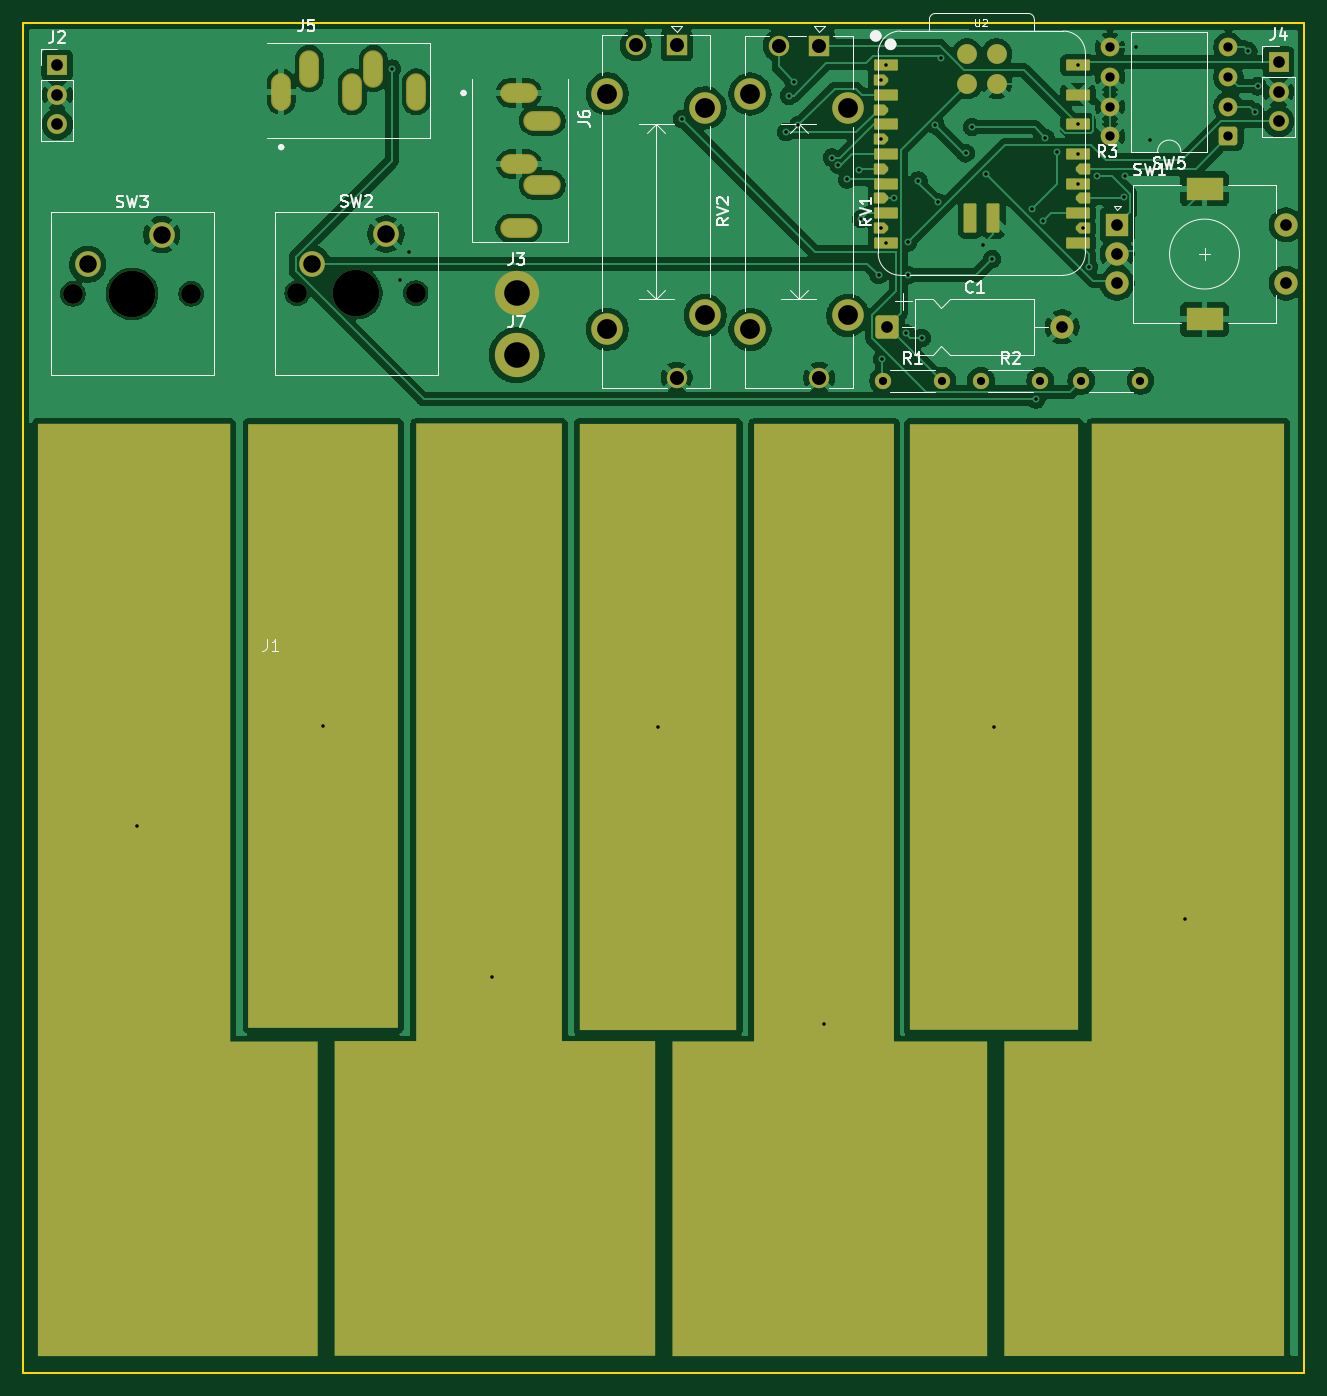
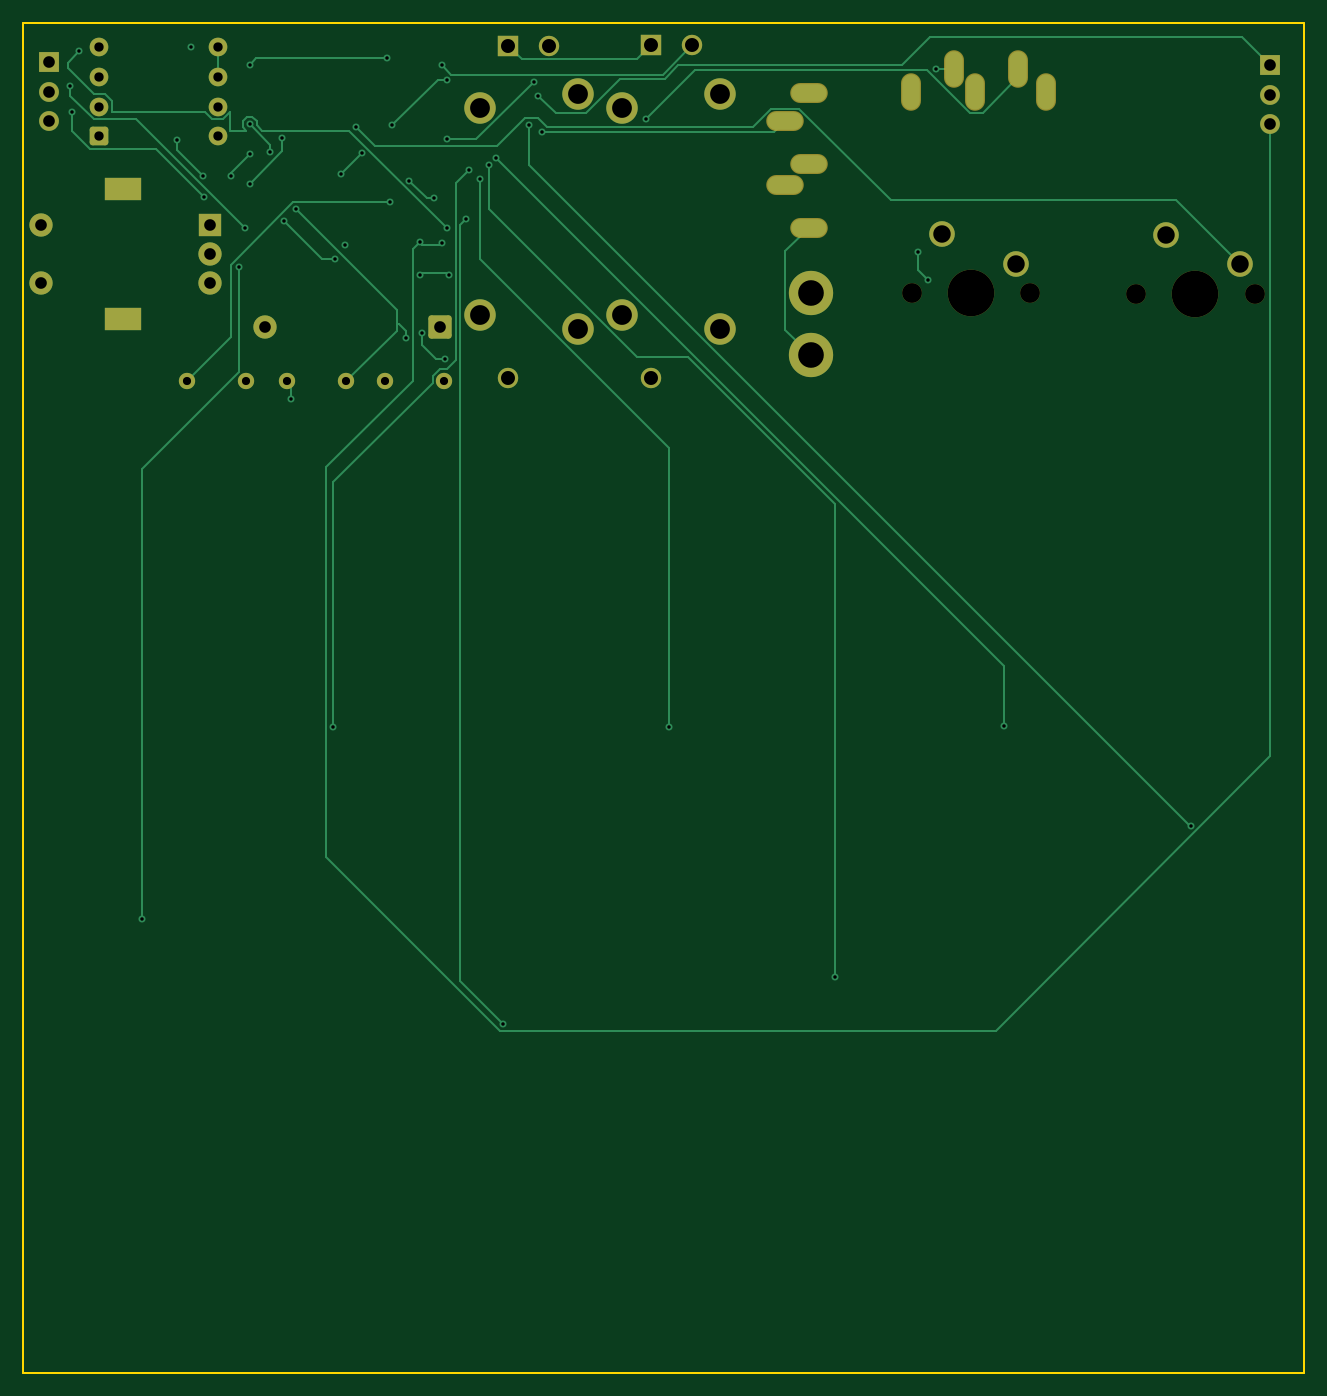
Circuit board: 11 layer files. Board 109.9 x 115.8 mm.
- bottom_copper: music-B_Cu.gbr (15220 bytes)
- bottom_mask: music-B_Mask.gbr (3589 bytes)
- paste: music-B_Paste.gbr (450 bytes)
- bottom_silk: music-B_Silkscreen.gbr (451 bytes)
- outline: music-Edge_Cuts.gbr (604 bytes)
- top_copper: music-F_Cu.gbr (153364 bytes)
- top_mask: music-F_Mask.gbr (6311 bytes)
- paste: music-F_Paste.gbr (2484 bytes)
- top_silk: music-F_Silkscreen.gbr (26509 bytes)
- drill: music-NPTH.drl (488 bytes)
- drill: music-PTH.drl (3018 bytes)

=== bottom_copper: music-B_Cu.gbr (15220 bytes, source omitted) ===
=== bottom_mask: music-B_Mask.gbr ===
%TF.GenerationSoftware,KiCad,Pcbnew,10.0.3*%
%TF.CreationDate,2026-10-24T11:01:02-04:00*%
%TF.ProjectId,music,6d757369-632e-46b6-9963-61645f706362,rev?*%
%TF.SameCoordinates,Original*%
%TF.FileFunction,Soldermask,Bot*%
%TF.FilePolarity,Negative*%
%FSLAX46Y46*%
G04 Gerber Fmt 4.6, Leading zero omitted, Abs format (unit mm)*
G04 Created by KiCad (PCBNEW 10.0.3) date 2026-10-24 11:01:02*
%MOMM*%
%LPD*%
G01*
G04 APERTURE LIST*
G04 Aperture macros list*
%AMRoundRect*
0 Rectangle with rounded corners*
0 $1 Rounding radius*
0 $2 $3 $4 $5 $6 $7 $8 $9 X,Y pos of 4 corners*
0 Add a 4 corners polygon primitive as box body*
4,1,4,$2,$3,$4,$5,$6,$7,$8,$9,$2,$3,0*
0 Add four circle primitives for the rounded corners*
1,1,$1+$1,$2,$3*
1,1,$1+$1,$4,$5*
1,1,$1+$1,$6,$7*
1,1,$1+$1,$8,$9*
0 Add four rect primitives between the rounded corners*
20,1,$1+$1,$2,$3,$4,$5,0*
20,1,$1+$1,$4,$5,$6,$7,0*
20,1,$1+$1,$6,$7,$8,$9,0*
20,1,$1+$1,$8,$9,$2,$3,0*%
G04 Aperture macros list end*
%ADD10C,3.800000*%
%ADD11R,1.750000X1.750000*%
%ADD12C,1.750000*%
%ADD13C,2.700000*%
%ADD14C,1.400000*%
%ADD15RoundRect,0.250000X0.550000X0.550000X-0.550000X0.550000X-0.550000X-0.550000X0.550000X-0.550000X0*%
%ADD16C,1.600000*%
%ADD17R,1.700000X1.700000*%
%ADD18C,1.700000*%
%ADD19R,2.000000X2.000000*%
%ADD20C,2.000000*%
%ADD21R,3.200000X2.000000*%
%ADD22O,3.220000X1.712000*%
%ADD23RoundRect,0.250000X-0.750000X-0.750000X0.750000X-0.750000X0.750000X0.750000X-0.750000X0.750000X0*%
%ADD24O,1.712000X3.220000*%
%ADD25C,4.000000*%
%ADD26C,2.200000*%
G04 APERTURE END LIST*
D10*
%TO.C,J7*%
X100816288Y-64077314D03*
%TD*%
D11*
%TO.C,RV2*%
X114547300Y-37495137D03*
D12*
X111047300Y-37495137D03*
X114547300Y-65995137D03*
D13*
X108597300Y-41645137D03*
X116997300Y-42845137D03*
X116997300Y-60645137D03*
X108597300Y-61845137D03*
%TD*%
D14*
%TO.C,R1*%
X132276288Y-66277314D03*
X137356288Y-66277314D03*
%TD*%
D15*
%TO.C,SW5*%
X161896288Y-45287314D03*
D16*
X161896288Y-42747314D03*
X161896288Y-40207314D03*
X161896288Y-37667314D03*
X151736288Y-37667314D03*
X151736288Y-40207314D03*
X151736288Y-42747314D03*
X151736288Y-45287314D03*
%TD*%
D11*
%TO.C,RV1*%
X126797300Y-37515137D03*
D12*
X123297300Y-37515137D03*
X126797300Y-66015137D03*
D13*
X120847300Y-41665137D03*
X129247300Y-42865137D03*
X129247300Y-60665137D03*
X120847300Y-61865137D03*
%TD*%
D17*
%TO.C,J4*%
X166200000Y-38937314D03*
D18*
X166200000Y-41477314D03*
X166200000Y-44017314D03*
%TD*%
D19*
%TO.C,SW1*%
X152350000Y-52900000D03*
D20*
X152350000Y-57900000D03*
X152350000Y-55400000D03*
D21*
X159850000Y-49800000D03*
X159850000Y-61000000D03*
D20*
X166850000Y-57900000D03*
X166850000Y-52900000D03*
%TD*%
D22*
%TO.C,J6*%
X101016288Y-41577314D03*
X103016288Y-43977314D03*
X103016288Y-49477314D03*
X101016288Y-53177314D03*
X101016288Y-47677314D03*
%TD*%
D14*
%TO.C,R2*%
X140676288Y-66277314D03*
X145756288Y-66277314D03*
%TD*%
%TO.C,R3*%
X149276288Y-66277314D03*
X154356288Y-66277314D03*
%TD*%
D10*
%TO.C,J3*%
X100816288Y-58727314D03*
%TD*%
D23*
%TO.C,C1*%
X132636288Y-61649814D03*
D20*
X147636288Y-61649814D03*
%TD*%
D24*
%TO.C,J5*%
X80616288Y-41477314D03*
X83016288Y-39477314D03*
X88516288Y-39477314D03*
X92216288Y-41477314D03*
X86716288Y-41477314D03*
%TD*%
D18*
%TO.C,SW3*%
X62746288Y-58817314D03*
D25*
X67826288Y-58817314D03*
D18*
X72906288Y-58817314D03*
D26*
X70366288Y-53737314D03*
X64016288Y-56277314D03*
%TD*%
D17*
%TO.C,J2*%
X61400000Y-39200000D03*
D18*
X61400000Y-41740000D03*
X61400000Y-44280000D03*
%TD*%
%TO.C,SW2*%
X81996288Y-58757314D03*
D25*
X87076288Y-58757314D03*
D18*
X92156288Y-58757314D03*
D26*
X89616288Y-53677314D03*
X83266288Y-56217314D03*
%TD*%
M02*

=== paste: music-B_Paste.gbr ===
%TF.GenerationSoftware,KiCad,Pcbnew,10.0.3*%
%TF.CreationDate,2026-10-24T11:01:02-04:00*%
%TF.ProjectId,music,6d757369-632e-46b6-9963-61645f706362,rev?*%
%TF.SameCoordinates,Original*%
%TF.FileFunction,Paste,Bot*%
%TF.FilePolarity,Positive*%
%FSLAX46Y46*%
G04 Gerber Fmt 4.6, Leading zero omitted, Abs format (unit mm)*
G04 Created by KiCad (PCBNEW 10.0.3) date 2026-10-24 11:01:02*
%MOMM*%
%LPD*%
G01*
G04 APERTURE LIST*
G04 APERTURE END LIST*
M02*

=== bottom_silk: music-B_Silkscreen.gbr ===
%TF.GenerationSoftware,KiCad,Pcbnew,10.0.3*%
%TF.CreationDate,2026-10-24T11:01:02-04:00*%
%TF.ProjectId,music,6d757369-632e-46b6-9963-61645f706362,rev?*%
%TF.SameCoordinates,Original*%
%TF.FileFunction,Legend,Bot*%
%TF.FilePolarity,Positive*%
%FSLAX46Y46*%
G04 Gerber Fmt 4.6, Leading zero omitted, Abs format (unit mm)*
G04 Created by KiCad (PCBNEW 10.0.3) date 2026-10-24 11:01:02*
%MOMM*%
%LPD*%
G01*
G04 APERTURE LIST*
G04 APERTURE END LIST*
M02*

=== outline: music-Edge_Cuts.gbr ===
%TF.GenerationSoftware,KiCad,Pcbnew,10.0.3*%
%TF.CreationDate,2026-10-24T11:01:02-04:00*%
%TF.ProjectId,music,6d757369-632e-46b6-9963-61645f706362,rev?*%
%TF.SameCoordinates,Original*%
%TF.FileFunction,Profile,NP*%
%FSLAX46Y46*%
G04 Gerber Fmt 4.6, Leading zero omitted, Abs format (unit mm)*
G04 Created by KiCad (PCBNEW 10.0.3) date 2026-10-24 11:01:02*
%MOMM*%
%LPD*%
G01*
G04 APERTURE LIST*
%TA.AperFunction,Profile*%
%ADD10C,0.200000*%
%TD*%
G04 APERTURE END LIST*
D10*
X58500000Y-35600000D02*
X168400000Y-35600000D01*
X168400000Y-151400000D01*
X58500000Y-151400000D01*
X58500000Y-35600000D01*
M02*

=== top_copper: music-F_Cu.gbr (153364 bytes, source omitted) ===
=== top_mask: music-F_Mask.gbr (6311 bytes, source omitted) ===
=== paste: music-F_Paste.gbr (2484 bytes, source withheld) ===
=== top_silk: music-F_Silkscreen.gbr (26509 bytes, source omitted) ===
=== drill: music-NPTH.drl ===
M48
; DRILL file KiCad 10.0.3 date 2026-10-24T11:00:59
; FORMAT={-:-/ absolute / metric / decimal}
; #@! TF.CreationDate,2026-10-24T11:00:59-04:00
; #@! TF.GenerationSoftware,Kicad,Pcbnew,10.0.3
; #@! TF.FileFunction,NonPlated,1,2,NPTH
FMAT,2
METRIC
; #@! TA.AperFunction,NonPlated,NPTH,ComponentDrill
T1C1.700
; #@! TA.AperFunction,NonPlated,NPTH,ComponentDrill
T2C4.000
%
G90
G05
T1
X62.746Y-58.817
X72.906Y-58.817
X81.996Y-58.757
X92.156Y-58.757
T2
X67.826Y-58.817
X87.076Y-58.757
M30

=== drill: music-PTH.drl ===
M48
; DRILL file KiCad 10.0.3 date 2026-10-24T11:00:59
; FORMAT={-:-/ absolute / metric / decimal}
; #@! TF.CreationDate,2026-10-24T11:00:59-04:00
; #@! TF.GenerationSoftware,Kicad,Pcbnew,10.0.3
; #@! TF.FileFunction,Plated,1,2,PTH
FMAT,2
METRIC
; #@! TA.AperFunction,Plated,PTH,ViaDrill
T1C0.300
; #@! TA.AperFunction,Plated,PTH,ComponentDrill
T2C0.700
; #@! TA.AperFunction,Plated,PTH,ComponentDrill
T3C0.800
; #@! TA.AperFunction,Plated,PTH,ComponentDrill
T4C1.000
; #@! TA.AperFunction,Plated,PTH,ComponentDrill
T5C1.200
; #@! TA.AperFunction,Plated,PTH,ComponentDrill
T6C1.500
; #@! TA.AperFunction,Plated,PTH,ComponentDrill
T7C1.700
; #@! TA.AperFunction,Plated,PTH,ComponentDrill
T8C2.200
%
G90
G05
T1
X68.216Y-104.477
X84.23Y-95.873
X90.095Y-39.495
X90.8Y-57.6
X91.6Y-55.2
X98.716Y-117.477
X112.968Y-95.984
X115.0Y-43.8
X123.924Y-44.924
X124.2Y-41.8
X124.6Y-40.6
X125.0Y-44.324
X127.216Y-121.477
X127.876Y-47.124
X128.441Y-47.724
X129.2Y-49.0
X130.2Y-48.2
X130.4Y-52.4
X131.897Y-57.2
X132.081Y-40.457
X132.081Y-45.537
X132.081Y-53.157
X132.2Y-64.4
X132.481Y-39.187
X132.481Y-54.427
X133.197Y-50.6
X134.2Y-62.2
X134.397Y-54.4
X134.397Y-57.2
X135.295Y-49.095
X135.6Y-62.6
X136.745Y-44.345
X136.974Y-50.974
X137.2Y-38.6
X139.344Y-46.744
X139.895Y-44.495
X140.8Y-54.6
X141.123Y-48.523
X141.624Y-55.824
X141.8Y-96.0
X145.024Y-51.576
X145.4Y-67.877
X146.024Y-52.576
X146.2Y-45.432
X147.2Y-46.632
X148.991Y-39.187
X148.991Y-44.267
X148.991Y-46.807
X148.991Y-49.347
X149.391Y-53.157
X149.924Y-56.476
X150.6Y-48.677
X152.899Y-50.499
X153.0Y-48.677
X154.0Y-37.6
X155.2Y-45.6
X158.216Y-112.477
X163.6Y-38.0
X164.2Y-43.2
X164.4Y-41.0
T2
X132.276Y-66.277
X137.356Y-66.277
X140.676Y-66.277
X145.756Y-66.277
X149.276Y-66.277
X154.356Y-66.277
T3
X151.736Y-37.667
X151.736Y-40.207
X151.736Y-42.747
X151.736Y-45.287
X161.896Y-37.667
X161.896Y-40.207
X161.896Y-42.747
X161.896Y-45.287
T4
X61.4Y-39.2
X61.4Y-41.74
X61.4Y-44.28
X132.636Y-61.65
X147.636Y-61.65
X152.35Y-52.9
X152.35Y-55.4
X152.35Y-57.9
X166.2Y-38.937
X166.2Y-41.477
X166.2Y-44.017
X166.85Y-52.9
X166.85Y-57.9
T5
X111.047Y-37.495
X114.547Y-37.495
X114.547Y-65.995
X123.297Y-37.515
X126.797Y-37.515
X126.797Y-66.015
T6
X64.016Y-56.277
X70.366Y-53.737
X83.266Y-56.217
X89.616Y-53.677
T7
X108.597Y-41.645
X108.597Y-61.845
X116.997Y-42.845
X116.997Y-60.645
X120.847Y-41.665
X120.847Y-61.865
X129.247Y-42.865
X129.247Y-60.665
T8
X100.816Y-58.727
X100.816Y-64.077
T4
G00X80.616Y-40.977
M15
G01X80.616Y-41.977
M16
G05
G00X83.016Y-38.977
M15
G01X83.016Y-39.977
M16
G05
G00X86.716Y-40.977
M15
G01X86.716Y-41.977
M16
G05
G00X88.516Y-38.977
M15
G01X88.516Y-39.977
M16
G05
G00X92.216Y-40.977
M15
G01X92.216Y-41.977
M16
G05
G00X101.516Y-41.577
M15
G01X100.516Y-41.577
M16
G05
G00X101.516Y-47.677
M15
G01X100.516Y-47.677
M16
G05
G00X101.516Y-53.177
M15
G01X100.516Y-53.177
M16
G05
G00X103.516Y-43.977
M15
G01X102.516Y-43.977
M16
G05
G00X103.516Y-49.477
M15
G01X102.516Y-49.477
M16
G05
T6
G00X159.2Y-49.8
M15
G01X160.5Y-49.8
M16
G05
G00X159.2Y-61.0
M15
G01X160.5Y-61.0
M16
G05
M30
